The GitHub repository Suharick/Neural_networks_and_methods_of_data_analysis contains a labelled image folder "экзамен" with 7 categories: apples, envelopes, houses, ice cream, ice creams, ladders, t-shirts. Examples follow, each with its label.

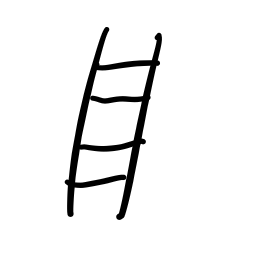
Label: ladders

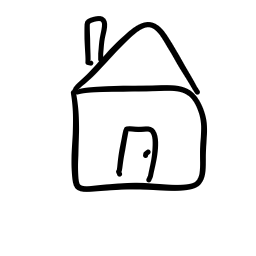
Label: houses

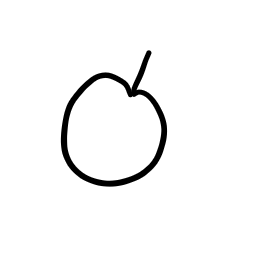
Label: apples

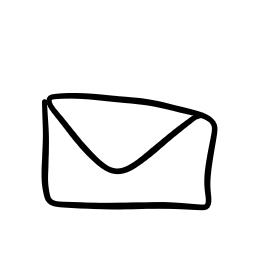
Label: envelopes

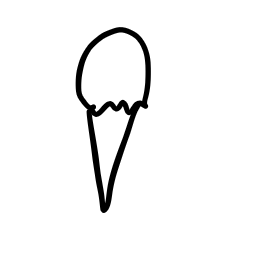
Label: ice cream

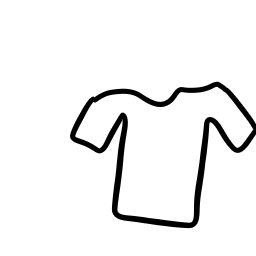
Label: t-shirts
